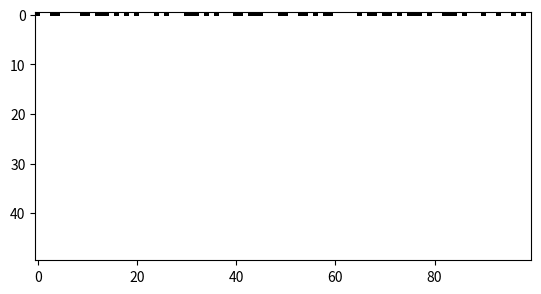

This figure's Python source: (Note: this script raises an exception after producing the figure.)
import random

import matplotlib.pyplot as plt
import numpy as np


class cellularAutomataHandler:
    """1D CA generator
    """

    def __init__(self, radius=1, rule=184, envDims=(100, 50)):
        """Initialize the 1D GA generator with the given parameters

        Keyword arguments:
        radius -- int, desired radius for the GA (default 1)
        rule -- int, desired rule to apply (default 184)
        envDims -- tuple (int, int), dimension of the environment
        """
        self.radius = radius
        self.envDims = envDims
        self.environment = np.zeros(envDims, dtype=np.int8)
        self.change_rule(rule)

    def change_rule(self, rule):
        """Change rule to run CA

        Keyword arguments:
        rule -- int, desired rule to apply (required)
        """
        self.rule = rule
        tmp = [int(x) for x in bin(self.rule)[2:]]
        self.out = [0] * (2**(2*self.radius+1))
        tmp = list(reversed(tmp))
        self.out[0:len(tmp)] = tmp

    def apply_func(self, row):
        """Apply global function one time.

        Keyword arguments:
        row -- int, desired row to update (required)

        Returns:
        output -- update CA's states after applying global rule
        """
        rowlen = len(row)
        result = []
        # Focusing on each cellular automata
        for i in range(0, rowlen):

            if i - self.radius < 0:
                # If there are no neighbours on the left,
                # create new ones

                how_many = abs(i-self.radius)
                secondPart = 2*self.radius + 1 - how_many
                new_data = []
                for i in range(how_many):
                    new_data.append(random.randint(0, 1))

                num = np.concatenate((new_data,
                                      row[0:secondPart]), axis=0)
            elif i + self.radius + 1 > rowlen:
                # If there are no neighbours on the right,
                # assume the state is 0 for the missing
                # neighbours

                secondPart = (i+self.radius) % (rowlen-1)
                new_data = [0]*secondPart
                num = np.concatenate((row[i-self.radius:rowlen],
                                      new_data), axis=0)
            else:
                num = row[i-self.radius:i+self.radius+1]

            num = num.tolist()
            ind = int("".join(str(i) for i in num), 2)
            result.append(self.out[ind])
        return result

    def compute_step(self, row):
        """Apply the global rule on the given row.

        Keyword arguments:
        row -- int, desired row to use to update (required)
        """
        if row > 0:
            self.environment[row] = self.apply_func(self.environment[row-1])

    def compute_all(self):
        """Compute all the steps using the desired rule.
        """
        for i in range(len(self.environment)):
            self.compute_step(i)

    def plot_all(self, path=None):
        """Plot or save the generated time representation of the evolution
        of the CA.

        Keyword arguments:
        path -- String, path where to save file, if None, the image
                will be shown instead (default None)
        """
        plt.imshow(self.environment, cmap='Greys',  interpolation='nearest')
        if path is None:
            plt.show()
        else:
            plt.savefig(path, dpi=600)

    def generate_starting_point(self):
        """Randomly Generate the initial row
        for the CA.
        """
        rl = []
        for _ in range(self.envDims[1]):
            rl.append(random.randint(0, 1))
        self.environment[0] = rl

    def execute(self, path=None, generate_point=True):
        """Generate starting point and compute the time evolution
        of the CA, in the end, the resulting image representation
        will be saved or shown.

        Keyword arguments:
        path -- String, path where to save file, if None, the image
                will be shown instead (default None)
        generate_point -- Boolean, if True, the first true will
                          be randomly generated, otherwise the first
                          row will remain unchanged
        """
        if generate_point:
            self.generate_starting_point()
        self.compute_all()
        self.plot_all(path)


CA_hanlder = cellularAutomataHandler(envDims=(50, 100))
CA_hanlder.generate_starting_point()

for i in range(256):
    CA_hanlder.change_rule(i)
    CA_hanlder.execute("Images/test"+str(i)+".png", generate_point=False)
